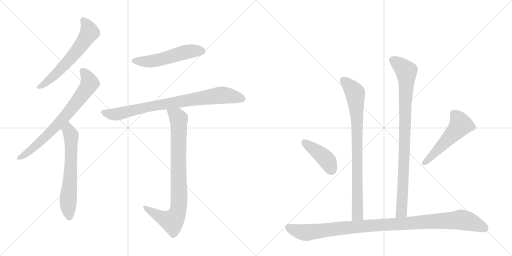
t = 0.00 s
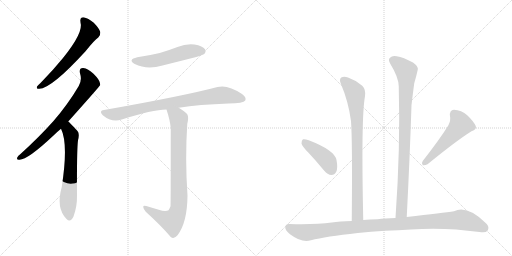
t = 1.83 s
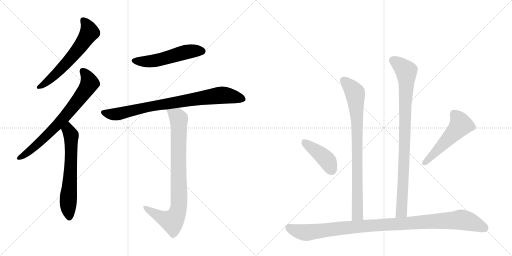
t = 3.67 s
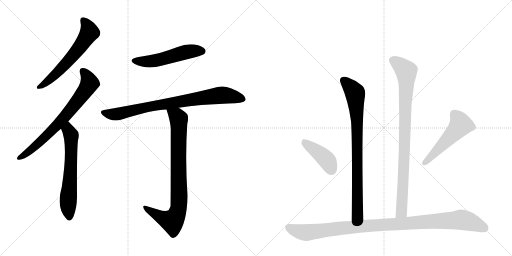
t = 5.50 s
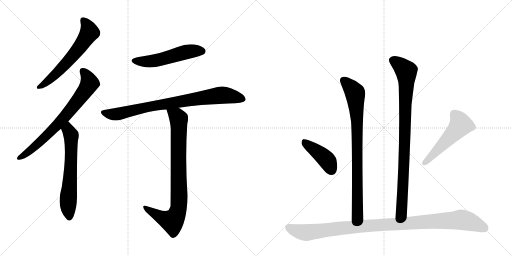
t = 7.34 s
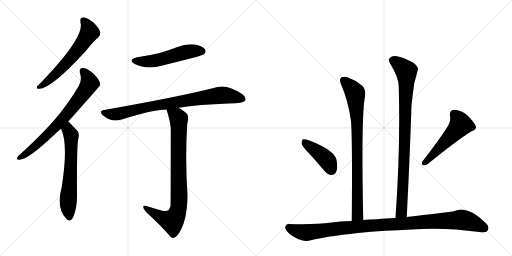
t = 9.17 s

The animated SVG that drew these frames (rendered in a browser with its animation timeline set to each time). Animation: 11 CSS @keyframes rules; one cycle of 9.17 s.

<svg version="1.1" viewBox="0 0 2048 1024" xmlns="http://www.w3.org/2000/svg">
  <g stroke="lightgray" stroke-dasharray="1,1" stroke-width="1" transform="scale(4, 4)">
    <line x1="0" y1="0" x2="256" y2="256"></line>
    <line x1="256" y1="0" x2="0" y2="256"></line>
    <line x1="128" y1="0" x2="128" y2="256"></line>
    <line x1="0" y1="128" x2="256" y2="128"></line>
    <line x1="256" y1="0" x2="512" y2="256"></line>
    <line x1="512" y1="0" x2="256" y2="256"></line>
    <line x1="384" y1="0" x2="384" y2="256"></line>
    <line x1="256" y1="128" x2="512" y2="128"></line>
  </g>
<g transform="scale(1, -1) translate(0, -850)">
   <style type="text/css">
    @keyframes keyframes0 {
      from {
       stroke: black;
       stroke-dashoffset: 609;
       stroke-width: 128;
       }
       66% {
       animation-timing-function: step-end;
       stroke: black;
       stroke-dashoffset: 0;
       stroke-width: 128;
       }
       to {
       stroke: black;
       stroke-width: 1024;
       }
       }
       #make-me-a-hanzi-animation-0 {
         animation: keyframes0 0.745605s both;
         animation-delay: 0.000000s;
         animation-timing-function: linear;
       }
    @keyframes keyframes1 {
      from {
       stroke: black;
       stroke-dashoffset: 724;
       stroke-width: 128;
       }
       70% {
       animation-timing-function: step-end;
       stroke: black;
       stroke-dashoffset: 0;
       stroke-width: 128;
       }
       to {
       stroke: black;
       stroke-width: 1024;
       }
       }
       #make-me-a-hanzi-animation-1 {
         animation: keyframes1 0.839193s both;
         animation-delay: 0.745605s;
         animation-timing-function: linear;
       }
    @keyframes keyframes2 {
      from {
       stroke: black;
       stroke-dashoffset: 632;
       stroke-width: 128;
       }
       67% {
       animation-timing-function: step-end;
       stroke: black;
       stroke-dashoffset: 0;
       stroke-width: 128;
       }
       to {
       stroke: black;
       stroke-width: 1024;
       }
       }
       #make-me-a-hanzi-animation-2 {
         animation: keyframes2 0.764323s both;
         animation-delay: 1.584798s;
         animation-timing-function: linear;
       }
    @keyframes keyframes3 {
      from {
       stroke: black;
       stroke-dashoffset: 528;
       stroke-width: 128;
       }
       63% {
       animation-timing-function: step-end;
       stroke: black;
       stroke-dashoffset: 0;
       stroke-width: 128;
       }
       to {
       stroke: black;
       stroke-width: 1024;
       }
       }
       #make-me-a-hanzi-animation-3 {
         animation: keyframes3 0.679688s both;
         animation-delay: 2.349121s;
         animation-timing-function: linear;
       }
    @keyframes keyframes4 {
      from {
       stroke: black;
       stroke-dashoffset: 822;
       stroke-width: 128;
       }
       73% {
       animation-timing-function: step-end;
       stroke: black;
       stroke-dashoffset: 0;
       stroke-width: 128;
       }
       to {
       stroke: black;
       stroke-width: 1024;
       }
       }
       #make-me-a-hanzi-animation-4 {
         animation: keyframes4 0.918945s both;
         animation-delay: 3.028809s;
         animation-timing-function: linear;
       }
    @keyframes keyframes5 {
      from {
       stroke: black;
       stroke-dashoffset: 847;
       stroke-width: 128;
       }
       73% {
       animation-timing-function: step-end;
       stroke: black;
       stroke-dashoffset: 0;
       stroke-width: 128;
       }
       to {
       stroke: black;
       stroke-width: 1024;
       }
       }
       #make-me-a-hanzi-animation-5 {
         animation: keyframes5 0.939290s both;
         animation-delay: 3.947754s;
         animation-timing-function: linear;
       }
    @keyframes keyframes6 {
      from {
       stroke: black;
       stroke-dashoffset: 832;
       stroke-width: 128;
       }
       73% {
       animation-timing-function: step-end;
       stroke: black;
       stroke-dashoffset: 0;
       stroke-width: 128;
       }
       to {
       stroke: black;
       stroke-width: 1024;
       }
       }
       #make-me-a-hanzi-animation-6 {
         animation: keyframes6 0.927083s both;
         animation-delay: 4.887044s;
         animation-timing-function: linear;
       }
    @keyframes keyframes7 {
      from {
       stroke: black;
       stroke-dashoffset: 910;
       stroke-width: 128;
       }
       75% {
       animation-timing-function: step-end;
       stroke: black;
       stroke-dashoffset: 0;
       stroke-width: 128;
       }
       to {
       stroke: black;
       stroke-width: 1024;
       }
       }
       #make-me-a-hanzi-animation-7 {
         animation: keyframes7 0.990560s both;
         animation-delay: 5.814128s;
         animation-timing-function: linear;
       }
    @keyframes keyframes8 {
      from {
       stroke: black;
       stroke-dashoffset: 416;
       stroke-width: 128;
       }
       58% {
       animation-timing-function: step-end;
       stroke: black;
       stroke-dashoffset: 0;
       stroke-width: 128;
       }
       to {
       stroke: black;
       stroke-width: 1024;
       }
       }
       #make-me-a-hanzi-animation-8 {
         animation: keyframes8 0.588542s both;
         animation-delay: 6.804687s;
         animation-timing-function: linear;
       }
    @keyframes keyframes9 {
      from {
       stroke: black;
       stroke-dashoffset: 519;
       stroke-width: 128;
       }
       63% {
       animation-timing-function: step-end;
       stroke: black;
       stroke-dashoffset: 0;
       stroke-width: 128;
       }
       to {
       stroke: black;
       stroke-width: 1024;
       }
       }
       #make-me-a-hanzi-animation-9 {
         animation: keyframes9 0.672363s both;
         animation-delay: 7.393229s;
         animation-timing-function: linear;
       }
    @keyframes keyframes10 {
      from {
       stroke: black;
       stroke-dashoffset: 1051;
       stroke-width: 128;
       }
       77% {
       animation-timing-function: step-end;
       stroke: black;
       stroke-dashoffset: 0;
       stroke-width: 128;
       }
       to {
       stroke: black;
       stroke-width: 1024;
       }
       }
       #make-me-a-hanzi-animation-10 {
         animation: keyframes10 1.105306s both;
         animation-delay: 8.065592s;
         animation-timing-function: linear;
       }
</style>
<path d="M 322 760 Q 335 721 252 618 Q 213 570 162 518 Q 152 509 148 504 Q 144 494 157 495 Q 205 495 343 646 Q 376 688 393 700 Q 403 709 401 722 Q 398 735 375 759 Q 353 778 334 781 Q 318 781 322 760 Z" fill="lightgray"></path> 
<path d="M 273 364 Q 399 505 401 510 Q 400 514 400 517 Q 399 530 374 555 Q 352 576 333 578 Q 315 579 320 557 Q 329 529 315 506 Q 272 433 214 366 Q 157 302 82 234 Q 72 227 69 220 Q 65 210 78 211 Q 111 211 214 308 Q 227 321 244 335 L 273 364 Z" fill="lightgray"></path> 
<path d="M 244 335 Q 274 275 247 102 Q 223 18 266 -26 Q 282 -42 294 -16 Q 309 24 308 69 Q 307 249 312 289 Q 319 316 310 326 Q 277 362 273 364 C 251 384 232 363 244 335 Z" fill="lightgray"></path> 
<path d="M 549 621 Q 509 611 539 594 Q 587 570 650 588 Q 714 604 781 621 Q 812 630 817 634 Q 826 644 820 653 Q 811 666 778 672 Q 744 676 710 662 Q 676 649 639 638 Q 597 628 549 621 Z" fill="lightgray"></path> 
<path d="M 715 419 Q 796 432 914 436 Q 974 436 981 448 Q 987 461 968 474 Q 911 513 870 502 Q 734 466 416 410 Q 394 407 411 389 Q 447 359 487 372 Q 610 412 666 412 L 715 419 Z" fill="lightgray"></path> 
<path d="M 635 11 Q 613 18 585 26 Q 572 30 573 22 Q 573 15 583 3 Q 644 -52 683 -98 Q 696 -108 710 -91 Q 749 -40 750 67 Q 740 217 749 354 Q 756 382 749 393 Q 742 403 715 419 C 690 435 657 441 666 412 Q 681 366 683 337 Q 683 30 682 25 Q 679 16 674 9 Q 662 2 635 11 Z" fill="lightgray"></path> 
<path d="M 1453 -30 Q 1444 381 1460 465 Q 1464 492 1449 507 Q 1424 529 1392 540 Q 1376 547 1365 540 Q 1356 533 1363 516 Q 1394 443 1404 366 Q 1410 287 1407 -34 C 1407 -64 1454 -60 1453 -30 Z" fill="lightgray"></path> 
<path d="M 1627 -18 Q 1639 216 1646 429 Q 1652 481 1657 517 Q 1666 548 1671 571 Q 1675 583 1652 600 Q 1613 621 1587 625 Q 1569 629 1560 619 Q 1551 612 1561 595 Q 1595 540 1595 504 Q 1602 260 1582 -22 C 1580 -52 1625 -48 1627 -18 Z" fill="lightgray"></path> 
<path d="M 1234 239 Q 1265 206 1297 167 Q 1310 151 1326 150 Q 1338 150 1345 163 Q 1352 178 1346 210 Q 1339 249 1235 289 Q 1219 295 1212 293 Q 1206 289 1206 276 Q 1209 264 1234 239 Z" fill="lightgray"></path> 
<path d="M 1793 348 Q 1759 293 1691 206 Q 1684 197 1691 189 Q 1701 188 1710 193 Q 1828 289 1886 325 Q 1908 332 1903 346 Q 1894 365 1870 388 Q 1845 410 1816 411 Q 1797 410 1800 385 Q 1804 369 1793 348 Z" fill="lightgray"></path> 
<path d="M 1541 -73 Q 1593 -72 1644 -68 Q 1776 -58 1918 -78 Q 1943 -82 1950 -73 Q 1959 -58 1946 -45 Q 1870 31 1816 5 Q 1774 -1 1627 -18 L 1582 -22 Q 1539 -23 1510 -27 Q 1479 -28 1453 -30 L 1407 -34 Q 1358 -35 1327 -40 Q 1260 -49 1158 -46 Q 1143 -45 1141 -58 Q 1140 -71 1160 -87 Q 1208 -123 1244 -111 Q 1302 -96 1431 -82 Q 1482 -76 1541 -73 Z" fill="lightgray"></path> 
      <clipPath id="make-me-a-hanzi-clip-0">
      <path d="M 322 760 Q 335 721 252 618 Q 213 570 162 518 Q 152 509 148 504 Q 144 494 157 495 Q 205 495 343 646 Q 376 688 393 700 Q 403 709 401 722 Q 398 735 375 759 Q 353 778 334 781 Q 318 781 322 760 Z" fill="lightgray"></path>
      </clipPath>
      <path clip-path="url(#make-me-a-hanzi-clip-0)" d="M 334 767 L 352 743 L 358 721 L 338 688 L 241 570 L 196 528 L 156 503 " fill="none" id="make-me-a-hanzi-animation-0" stroke-dasharray="481 962" stroke-linecap="round"></path>

      <clipPath id="make-me-a-hanzi-clip-1">
      <path d="M 273 364 Q 399 505 401 510 Q 400 514 400 517 Q 399 530 374 555 Q 352 576 333 578 Q 315 579 320 557 Q 329 529 315 506 Q 272 433 214 366 Q 157 302 82 234 Q 72 227 69 220 Q 65 210 78 211 Q 111 211 214 308 Q 227 321 244 335 L 273 364 Z" fill="lightgray"></path>
      </clipPath>
      <path clip-path="url(#make-me-a-hanzi-clip-1)" d="M 331 565 L 350 541 L 357 514 L 324 464 L 266 389 L 176 296 L 120 247 L 77 219 " fill="none" id="make-me-a-hanzi-animation-1" stroke-dasharray="596 1192" stroke-linecap="round"></path>

      <clipPath id="make-me-a-hanzi-clip-2">
      <path d="M 244 335 Q 274 275 247 102 Q 223 18 266 -26 Q 282 -42 294 -16 Q 309 24 308 69 Q 307 249 312 289 Q 319 316 310 326 Q 277 362 273 364 C 251 384 232 363 244 335 Z" fill="lightgray"></path>
      </clipPath>
      <path clip-path="url(#make-me-a-hanzi-clip-2)" d="M 270 357 L 285 302 L 283 170 L 272 44 L 278 -16 " fill="none" id="make-me-a-hanzi-animation-2" stroke-dasharray="504 1008" stroke-linecap="round"></path>

      <clipPath id="make-me-a-hanzi-clip-3">
      <path d="M 549 621 Q 509 611 539 594 Q 587 570 650 588 Q 714 604 781 621 Q 812 630 817 634 Q 826 644 820 653 Q 811 666 778 672 Q 744 676 710 662 Q 676 649 639 638 Q 597 628 549 621 Z" fill="lightgray"></path>
      </clipPath>
      <path clip-path="url(#make-me-a-hanzi-clip-3)" d="M 541 609 L 606 605 L 748 643 L 808 645 " fill="none" id="make-me-a-hanzi-animation-3" stroke-dasharray="400 800" stroke-linecap="round"></path>

      <clipPath id="make-me-a-hanzi-clip-4">
      <path d="M 715 419 Q 796 432 914 436 Q 974 436 981 448 Q 987 461 968 474 Q 911 513 870 502 Q 734 466 416 410 Q 394 407 411 389 Q 447 359 487 372 Q 610 412 666 412 L 715 419 Z" fill="lightgray"></path>
      </clipPath>
      <path clip-path="url(#make-me-a-hanzi-clip-4)" d="M 414 399 L 463 393 L 590 423 L 889 470 L 971 454 " fill="none" id="make-me-a-hanzi-animation-4" stroke-dasharray="694 1388" stroke-linecap="round"></path>

      <clipPath id="make-me-a-hanzi-clip-5">
      <path d="M 635 11 Q 613 18 585 26 Q 572 30 573 22 Q 573 15 583 3 Q 644 -52 683 -98 Q 696 -108 710 -91 Q 749 -40 750 67 Q 740 217 749 354 Q 756 382 749 393 Q 742 403 715 419 C 690 435 657 441 666 412 Q 681 366 683 337 Q 683 30 682 25 Q 679 16 674 9 Q 662 2 635 11 Z" fill="lightgray"></path>
      </clipPath>
      <path clip-path="url(#make-me-a-hanzi-clip-5)" d="M 673 405 L 708 385 L 715 375 L 717 58 L 712 8 L 689 -35 L 645 -20 L 580 20 " fill="none" id="make-me-a-hanzi-animation-5" stroke-dasharray="719 1438" stroke-linecap="round"></path>

      <clipPath id="make-me-a-hanzi-clip-6">
      <path d="M 1453 -30 Q 1444 381 1460 465 Q 1464 492 1449 507 Q 1424 529 1392 540 Q 1376 547 1365 540 Q 1356 533 1363 516 Q 1394 443 1404 366 Q 1410 287 1407 -34 C 1407 -64 1454 -60 1453 -30 Z" fill="lightgray"></path>
      </clipPath>
      <path clip-path="url(#make-me-a-hanzi-clip-6)" d="M 1375 529 L 1419 480 L 1424 437 L 1431 9 L 1428 -12 L 1414 -22 " fill="none" id="make-me-a-hanzi-animation-6" stroke-dasharray="704 1408" stroke-linecap="round"></path>

      <clipPath id="make-me-a-hanzi-clip-7">
      <path d="M 1627 -18 Q 1639 216 1646 429 Q 1652 481 1657 517 Q 1666 548 1671 571 Q 1675 583 1652 600 Q 1613 621 1587 625 Q 1569 629 1560 619 Q 1551 612 1561 595 Q 1595 540 1595 504 Q 1602 260 1582 -22 C 1580 -52 1625 -48 1627 -18 Z" fill="lightgray"></path>
      </clipPath>
      <path clip-path="url(#make-me-a-hanzi-clip-7)" d="M 1573 608 L 1625 566 L 1626 549 L 1607 8 L 1589 -14 " fill="none" id="make-me-a-hanzi-animation-7" stroke-dasharray="782 1564" stroke-linecap="round"></path>

      <clipPath id="make-me-a-hanzi-clip-8">
      <path d="M 1234 239 Q 1265 206 1297 167 Q 1310 151 1326 150 Q 1338 150 1345 163 Q 1352 178 1346 210 Q 1339 249 1235 289 Q 1219 295 1212 293 Q 1206 289 1206 276 Q 1209 264 1234 239 Z" fill="lightgray"></path>
      </clipPath>
      <path clip-path="url(#make-me-a-hanzi-clip-8)" d="M 1217 285 L 1303 215 L 1325 171 " fill="none" id="make-me-a-hanzi-animation-8" stroke-dasharray="288 576" stroke-linecap="round"></path>

      <clipPath id="make-me-a-hanzi-clip-9">
      <path d="M 1793 348 Q 1759 293 1691 206 Q 1684 197 1691 189 Q 1701 188 1710 193 Q 1828 289 1886 325 Q 1908 332 1903 346 Q 1894 365 1870 388 Q 1845 410 1816 411 Q 1797 410 1800 385 Q 1804 369 1793 348 Z" fill="lightgray"></path>
      </clipPath>
      <path clip-path="url(#make-me-a-hanzi-clip-9)" d="M 1817 392 L 1835 372 L 1843 351 L 1696 196 " fill="none" id="make-me-a-hanzi-animation-9" stroke-dasharray="391 782" stroke-linecap="round"></path>

      <clipPath id="make-me-a-hanzi-clip-10">
      <path d="M 1541 -73 Q 1593 -72 1644 -68 Q 1776 -58 1918 -78 Q 1943 -82 1950 -73 Q 1959 -58 1946 -45 Q 1870 31 1816 5 Q 1774 -1 1627 -18 L 1582 -22 Q 1539 -23 1510 -27 Q 1479 -28 1453 -30 L 1407 -34 Q 1358 -35 1327 -40 Q 1260 -49 1158 -46 Q 1143 -45 1141 -58 Q 1140 -71 1160 -87 Q 1208 -123 1244 -111 Q 1302 -96 1431 -82 Q 1482 -76 1541 -73 Z" fill="lightgray"></path>
      </clipPath>
      <path clip-path="url(#make-me-a-hanzi-clip-10)" d="M 1155 -59 L 1182 -72 L 1231 -80 L 1432 -56 L 1846 -29 L 1887 -39 L 1938 -62 " fill="none" id="make-me-a-hanzi-animation-10" stroke-dasharray="923 1846" stroke-linecap="round"></path>

</g>
</svg>
